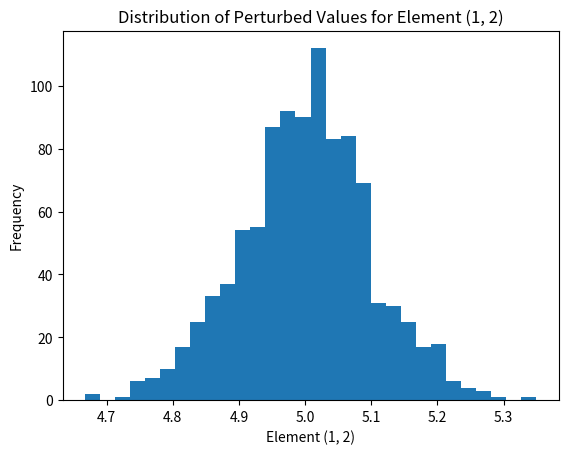

Reproduce this figure in Python.
import matplotlib.pyplot as plt

def visualize_perturbation_results(scenarios, element=(0, 0), num_bins=30):
    """
    Visualize the perturbation results by creating a histogram for a specific element across scenarios.

    Parameters
    ----------
    scenarios : dict
        A dictionary of perturbed decision matrices generated by the 'perturbed_matrix' function.

    element : tuple, optional (default=(0, 0))
        The specific element in the decision matrix to visualize.
        The tuple should contain the row and column indices (0-based).

    num_bins : int, optional (default=30)
        The number of bins for the histogram.

    Returns
    -------
    None

    Notes
    -----
    This function visualizes the distribution of perturbed values for a specified element across all scenarios.

    Examples
    --------
    # Example usage:
    >>> scenarios = perturbed_matrix(matrix, num_iterations, stddev)
    >>> visualize_perturbation_results(scenarios, element=(1, 2))
    """

    # Get the values of the specified element across scenarios
    element_values = [scenario[element] for scenario in scenarios.values()]

    # Create a histogram
    plt.hist(element_values, bins=num_bins)
    plt.xlabel(f'Element ({element[0] + 1}, {element[1] + 1})')
    plt.ylabel('Frequency')
    plt.title(f'Distribution of Perturbed Values for Element ({element[0] + 1}, {element[1] + 1})')
    plt.show()

import numpy as np

def perturbed_matrix(matrix: np.ndarray, num_iterations: int = 5000, stddev: float = 0.1) -> dict:
    """
    Modify a decision matrix to perform Monte Carlo simulation for sensitivity analysis.

    Parameters
    ----------
    matrix : ndarray
        The 2d original decision matrix where rows represent alternatives and columns represent criteria.

    num_iterations : int, optional (default=5000)
        The number of Monte Carlo iterations to generate modified decision matrices.

    stddev : float, optional (default=0.1)
        The standard deviation for perturbing matrix elements.

    Returns
    -------
    dict
        A dictionary of modified decision matrices representing different scenarios.
        The key of the dictionary is presented as 'S[n]', where:
            - 'n' represents the number of the generated scenario.

    Notes
    -----
    This function generates multiple scenarios by perturbing the elements of the input decision matrix.
    The perturbations are based on a normal distribution with a specified standard deviation.

    Examples
    --------
    # Example usage:
    >>> matrix = np.array([[3, 5, 4], [4, 3, 5], [5, 4, 3]])
    >>> num_iterations = 1000
    >>> stddev = 0.1
    >>> scenarios = perturbed_matrix(matrix, num_iterations, stddev)
    >>> print(scenarios)
        { 'S[0]': array([[3.06183882, 5.11213018, 3.79713934], [4.24053485, 2.96722643, 5.03065071], [4.97993142, 4.07086121, 2.94555314]]), 'S[1]': array([[2.96975763, 5.16077357, 3.88214365], [3.99248436, 3.13021628, 4.81736085], [5.02818202, 4.027828, 2.85484162]]) ... }
    """

    scenarios = {}
    for scenario_idx in range(num_iterations):
        # Create a perturbed decision matrix by adding random noise
        perturbed_matrix = matrix + np.random.normal(0, stddev, matrix.shape)

        # Ensure values are non-negative
        perturbed_matrix[perturbed_matrix < 0] = 0

        scenarios[f'S[{scenario_idx}]'] = perturbed_matrix

    return scenarios

# Example usage

matrix = np.array([[3, 5, 4], [4, 3, 5], [5, 4, 3]])
num_iterations = 1000
stddev = 0.1

scenarios = perturbed_matrix(matrix, num_iterations, stddev)

# Example usage:
# Assuming you have 'scenarios' generated from the 'perturbed_matrix' function
visualize_perturbation_results(scenarios, element=(0, 1))
